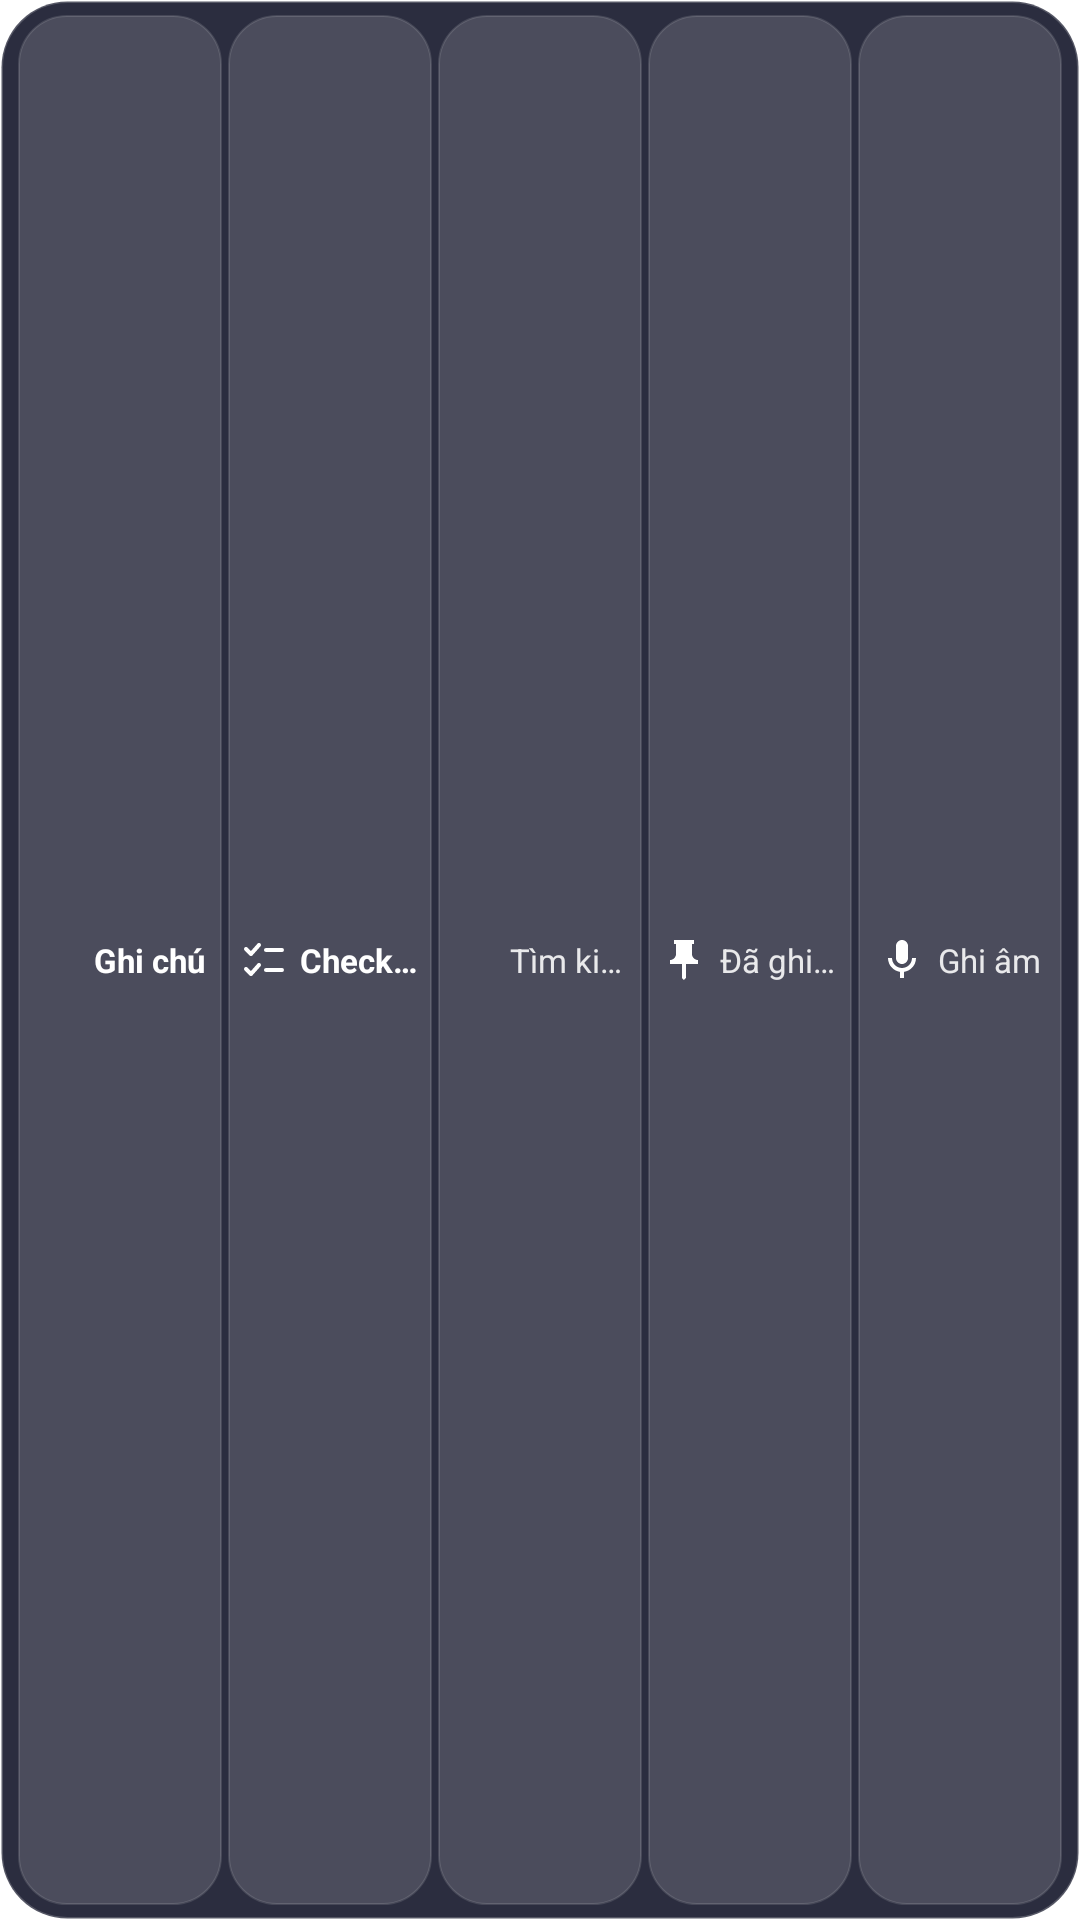

Android layout source for this screen:
<!-- AndroidManifest.xml: fallback theme Theme.MaterialComponents.DayNight.NoActionBar -->
<!-- res/layout/widget_quick_actions.xml -->
<?xml version="1.0" encoding="utf-8"?>
<LinearLayout xmlns:android="http://schemas.android.com/apk/res/android"
    android:id="@+id/widget_quick_actions_root"
    android:layout_width="match_parent"
    android:layout_height="match_parent"
    android:background="@drawable/widget_glass_card"
    android:orientation="horizontal"
    android:gravity="center_vertical"
    android:paddingStart="6dp"
    android:paddingEnd="6dp"
    android:paddingTop="5dp"
    android:paddingBottom="5dp">

    
    <LinearLayout
        android:id="@+id/widget_btn_new"
        android:layout_width="0dp"
        android:layout_height="match_parent"
        android:layout_weight="1"
        android:background="@drawable/widget_glass_pill"
        android:layout_marginEnd="1dp"
        android:gravity="center"
        android:orientation="horizontal"
        android:padding="4dp">

        <ImageView
            android:layout_width="16dp"
            android:layout_height="16dp"
            android:src="@drawable/ic_widget_edit"
            android:contentDescription="@string/widget_new_note" />

        <TextView
            android:layout_width="wrap_content"
            android:layout_height="wrap_content"
            android:layout_marginStart="4dp"
            android:text="@string/widget_new_note"
            android:textColor="#FFFFFFFF"
            android:textSize="11sp"
            android:textStyle="bold"
            android:maxLines="1"
            android:ellipsize="end" />
    </LinearLayout>

    
    <LinearLayout
        android:id="@+id/widget_btn_checklist"
        android:layout_width="0dp"
        android:layout_height="match_parent"
        android:layout_weight="1"
        android:background="@drawable/widget_glass_pill"
        android:layout_marginStart="1dp"
        android:layout_marginEnd="1dp"
        android:gravity="center"
        android:orientation="horizontal"
        android:padding="4dp">

        <ImageView
            android:layout_width="16dp"
            android:layout_height="16dp"
            android:src="@drawable/ic_widget_checklist"
            android:contentDescription="@string/widget_checklist" />

        <TextView
            android:layout_width="wrap_content"
            android:layout_height="wrap_content"
            android:layout_marginStart="4dp"
            android:text="@string/widget_checklist"
            android:textColor="#FFFFFFFF"
            android:textSize="11sp"
            android:textStyle="bold"
            android:maxLines="1"
            android:ellipsize="end" />
    </LinearLayout>

    
    <LinearLayout
        android:id="@+id/widget_btn_search"
        android:layout_width="0dp"
        android:layout_height="match_parent"
        android:layout_weight="1"
        android:background="@drawable/widget_glass_pill"
        android:layout_marginStart="1dp"
        android:layout_marginEnd="1dp"
        android:gravity="center"
        android:orientation="horizontal"
        android:padding="4dp">

        <ImageView
            android:layout_width="16dp"
            android:layout_height="16dp"
            android:src="@drawable/ic_widget_search"
            android:contentDescription="@string/widget_search" />

        <TextView
            android:layout_width="wrap_content"
            android:layout_height="wrap_content"
            android:layout_marginStart="4dp"
            android:text="@string/widget_search"
            android:textColor="#E0FFFFFF"
            android:textSize="11sp"
            android:maxLines="1"
            android:ellipsize="end" />
    </LinearLayout>

    
    <LinearLayout
        android:id="@+id/widget_btn_pinned"
        android:layout_width="0dp"
        android:layout_height="match_parent"
        android:layout_weight="1"
        android:background="@drawable/widget_glass_pill"
        android:layout_marginStart="1dp"
        android:layout_marginEnd="1dp"
        android:gravity="center"
        android:orientation="horizontal"
        android:padding="4dp">

        <ImageView
            android:layout_width="16dp"
            android:layout_height="16dp"
            android:src="@drawable/ic_widget_pin"
            android:contentDescription="@string/widget_pinned" />

        <TextView
            android:layout_width="wrap_content"
            android:layout_height="wrap_content"
            android:layout_marginStart="4dp"
            android:text="@string/widget_pinned"
            android:textColor="#E0FFFFFF"
            android:textSize="11sp"
            android:maxLines="1"
            android:ellipsize="end" />
    </LinearLayout>

    
    <LinearLayout
        android:id="@+id/widget_btn_record"
        android:layout_width="0dp"
        android:layout_height="match_parent"
        android:layout_weight="1"
        android:background="@drawable/widget_glass_pill"
        android:layout_marginStart="1dp"
        android:gravity="center"
        android:orientation="horizontal"
        android:padding="4dp">

        <ImageView
            android:layout_width="16dp"
            android:layout_height="16dp"
            android:src="@drawable/ic_widget_mic"
            android:contentDescription="@string/widget_record" />

        <TextView
            android:layout_width="wrap_content"
            android:layout_height="wrap_content"
            android:layout_marginStart="4dp"
            android:text="@string/widget_record"
            android:textColor="#E0FFFFFF"
            android:textSize="11sp"
            android:maxLines="1"
            android:ellipsize="end" />
    </LinearLayout>
</LinearLayout>
<!-- resources referenced by this layout -->
<resources>
  <!-- drawable ic_widget_checklist (drawable) -->
  <vector xmlns:android="http://schemas.android.com/apk/res/android"
      android:width="20dp"
      android:height="20dp"
      android:viewportWidth="24"
      android:viewportHeight="24">
      <path
          android:fillColor="#00000000"
          android:strokeColor="#FFFFFF"
          android:strokeWidth="2"
          android:strokeLineCap="round"
          android:strokeLineJoin="round"
          android:pathData="M3,6.5 L5.5,9 L9.5,4.5" />
      <path
          android:fillColor="#00000000"
          android:strokeColor="#FFFFFF"
          android:strokeWidth="2"
          android:strokeLineCap="round"
          android:pathData="M13,7 L21,7" />
      <path
          android:fillColor="#00000000"
          android:strokeColor="#FFFFFF"
          android:strokeWidth="2"
          android:strokeLineCap="round"
          android:strokeLineJoin="round"
          android:pathData="M3,16.5 L5.5,19 L9.5,14.5" />
      <path
          android:fillColor="#00000000"
          android:strokeColor="#FFFFFF"
          android:strokeWidth="2"
          android:strokeLineCap="round"
          android:pathData="M13,17 L21,17" />
  </vector>
  <!-- drawable ic_widget_mic (drawable) -->
  <vector xmlns:android="http://schemas.android.com/apk/res/android"
      android:width="24dp"
      android:height="24dp"
      android:viewportWidth="24"
      android:viewportHeight="24">
      <path
          android:fillColor="#FFFFFFFF"
          android:pathData="M12,14c1.66,0 3,-1.34 3,-3V5c0,-1.66 -1.34,-3 -3,-3S9,3.34 9,5v6C9,12.66 10.34,14 12,14z M17,11c0,2.76 -2.24,5 -5,5s-5,-2.24 -5,-5H5c0,3.53 2.61,6.43 6,6.92V21h2v-3.08c3.39,-0.49 6,-3.39 6,-6.92H17z"/>
  </vector>
  <!-- drawable ic_widget_pin (drawable) -->
  <vector xmlns:android="http://schemas.android.com/apk/res/android"
      android:width="24dp"
      android:height="24dp"
      android:viewportWidth="24"
      android:viewportHeight="24">
      <path
          android:fillColor="#FFFFFFFF"
          android:pathData="M16,9V4l1,0V2H7v2l1,0v5c0,1.66 -1.34,3 -3,3v2h5.97v7l1,1 1,-1v-7H19v-2c-1.66,0 -3,-1.34 -3,-3z"/>
  </vector>
  <!-- drawable widget_glass_card (drawable) -->
  <?xml version="1.0" encoding="utf-8"?>
  <shape xmlns:android="http://schemas.android.com/apk/res/android"
      android:shape="rectangle">
      <solid android:color="#E615172B" />
      <corners android:radius="22dp" />
      <stroke
          android:width="1dp"
          android:color="#33FFFFFF" />
  </shape>
  <!-- drawable widget_glass_pill (drawable) -->
  <?xml version="1.0" encoding="utf-8"?>
  <shape xmlns:android="http://schemas.android.com/apk/res/android"
      android:shape="rectangle">
      <solid android:color="#26FFFFFF" />
      <corners android:radius="16dp" />
      <stroke
          android:width="0.75dp"
          android:color="#20FFFFFF" />
  </shape>
  <string name="widget_checklist">Checklist</string>
  <string name="widget_new_note">Ghi chú</string>
  <string name="widget_pinned">Đã ghim</string>
  <string name="widget_record">Ghi âm</string>
  <string name="widget_search">Tìm kiếm</string>
</resources>
